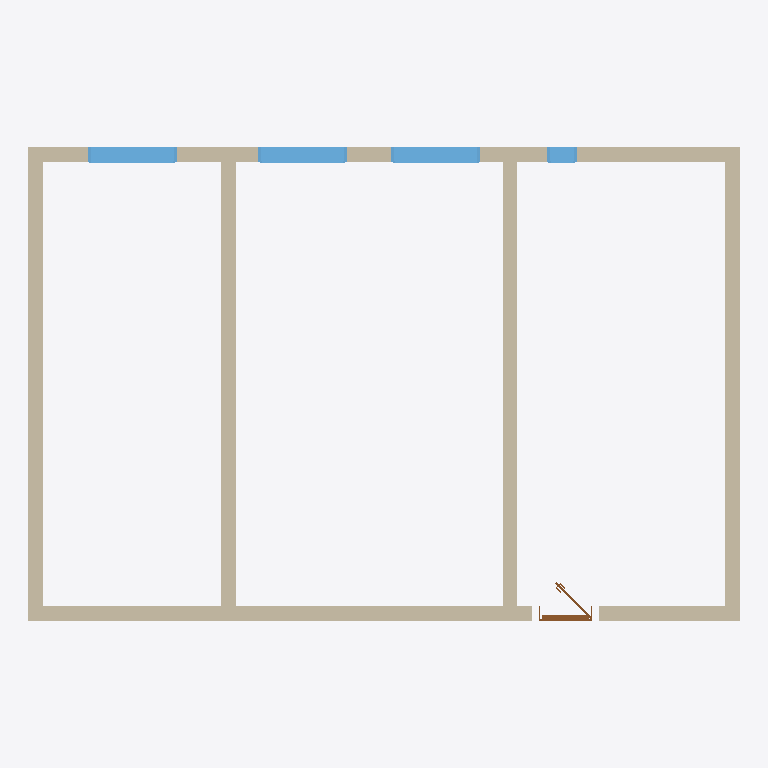
Plan cut of the same IFC building model at storey 'Ground floor' (level 0.00 m, cut at 1.40 m), seen from above with north up, elements coloured by IFC class: 6 walls (beige), 4 windows (light blue), 1 door (brown). Cut surfaces are drawn darker.
Extent 12.0 m × 8.0 m × 2.8 m (x, y, z). Storeys (1): Ground floor at 0.00 m. Elements (12): 6 IfcWall, 5 IfcWindow, 1 IfcDoor.

HEADER;
FILE_DESCRIPTION(('ViewDefinition[DesignTransferView]'),'2;1');
FILE_NAME('/dev/null','2026-08-06T06:05:29+02:00',(''),(''),'IfcOpenShell 0.8.5','IfcOpenShell 0.8.5','Nobody');
FILE_SCHEMA(('IFC4'));
ENDSEC;
DATA;
#1=IFCPROJECT('2ZiSfwzAj4Bhz5COYhzylA',$,'My house',$,$,$,$,(#10,#15),#5);
#19=IFCSITE('27CDkQL7L4K9GHhnqeLVwn',$,'Site',$,$,#27,$,$,$,$,$,$,$,$);
#20=IFCBUILDING('1UJ_pC37j9fPTvsfjJRxNw',$,'My house',$,$,#32,$,$,$,$,$,$);
#33=IFCBUILDINGSTOREY('2L8LU3v39F3vaRcrQvSvHf',$,'Ground floor',$,$,#39,$,$,$,0.0);
#50=IFCWALL('091RLH6mn5OepTY63sxce9',$,'Wall 1',$,$,#61,#72,$,$);
#124=IFCWALL('0RHRapnfr5m9FDai15gByP',$,'Wall 4',$,$,#133,#144,$,$);
#76=IFCWALL('1kRFDNjSH5Mf8dzJ$QTWVo',$,'Wall 2',$,$,#85,#96,$,$);
#148=IFCWALL('1IR3MtLyDB6eUmo_Ubbwuf',$,'Wall 5',$,$,#157,#168,$,$);
#172=IFCWALL('16kr0T_dL5PhnlevwuP$JN',$,'Wall 6',$,$,#181,#192,$,$);
#100=IFCWALL('0ZVBxKENb6TvrE1_ywO4ce',$,'Wall 3',$,$,#109,#120,$,$);
#738=IFCWINDOW('2b_tD2zAP61xE0XhmKOGK6',$,'Window 3',$,$,#805,#782,$,1.375,1.5,.WINDOW.,.SINGLE_PANEL.,$);
#910=IFCWINDOW('2QHo3meybDK8nkRmFMRA$N',$,'Window 5',$,$,#977,#954,$,1.375,1.5,.WINDOW.,.SINGLE_PANEL.,$);
#824=IFCWINDOW('30Bx2E3lvBy8k_ZfQFiKFj',$,'Window 4',$,$,#891,#868,$,2.125,1.5,.WINDOW.,.SINGLE_PANEL.,$);
#652=IFCWINDOW('1ZpvQQJq19ZAArrw87vnew',$,'Window 2',$,$,#719,#696,$,1.375,0.5,.WINDOW.,.SINGLE_PANEL.,$);
#430=IFCDOOR('2PzIzppW11_94tFmQh8XgR',$,'Door 1',$,$,#534,#431,$,2.125,0.9,.DOOR.,.SINGLE_SWING_RIGHT.,$);
ENDSEC;
